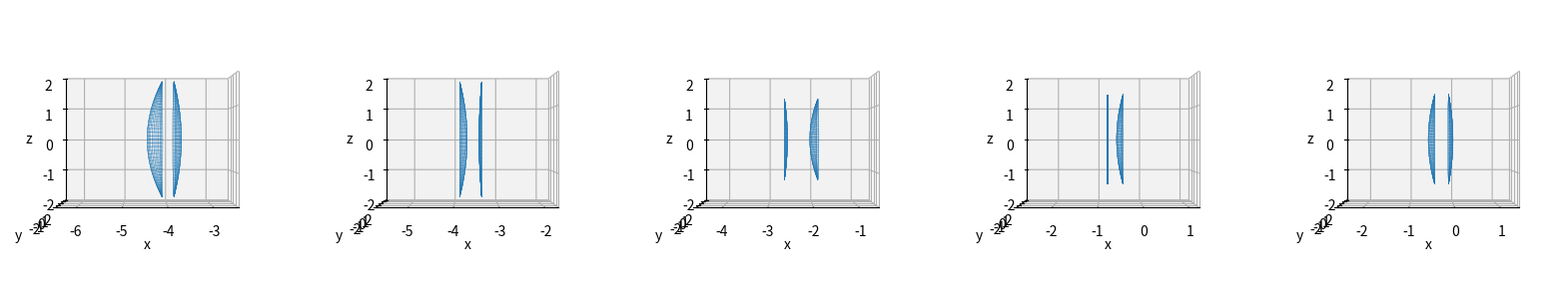

Here is the Python script that generated this plot:
# -*- coding: utf-8 -*-
import numpy as np
import matplotlib.pyplot as plt
from mpl_toolkits.mplot3d.axes3d import Axes3D
import time


LX = 5
LY = 5
LZ = 5
geneNum = 500
Nair = 1  # 空気の屈折率

rayStartV = np.array([0.8*100, 0*100, 0.0*100])
centerX = 0  # 入射光表示の中心座標
centerY = 0  # 入射光表示の中心座標
centerZ = 0  # 入射光表示の中心座標
rayDensity = 0.25  # 入射光の密度
focusX = -2  # 焦点付近の描画範囲を平行移動

screenV = np.array([16, 0, 0])  # スクリーンの位置ベクトル
UnitX = -0


lens1V = np.array([-4.456+UnitX, 0, 0])  # レンズ１の位置ベクトル
lens2V = np.array([-3.7+UnitX, 0, 0])  # レンズ２の位置ベクトル
lens3V = np.array([-2.57+UnitX, 0, 0])  # レンズ３の位置ベクトル
lens4V = np.array([-0.78+UnitX, 0, 0])  # レンズ４の位置ベクトル
lens5V = np.array([-0.58+UnitX, 0, 0])  # レンズ5の位置ベクトル

Lens1Param = [4.78, 37.2/4, 0.8, [1.791, 1.791], [-1, 1], lens1V]
Lens2Param = [37.2/4, 26.25, 0.27, [1.788, 1.788], [1, -1], lens2V]
Lens3Param = [11.27, 4.3, 0.514, [1.26, 1.26], [1, -1], lens3V]
Lens4Param = [1000000, 26.32/4, 0.2, [1.395, 1.395], [1, -1], lens4V]
Lens5Param = [26.32/4, 9.34, 0.58, [1.395, 1.395], [-1, 1], lens5V]

# レンズ曲率半径
Rx11 = Lens1Param[0]
Rx12 = Lens1Param[1]
Rx21 = Lens2Param[0]
Rx22 = Lens2Param[1]
Rx31 = Lens3Param[0]
Rx32 = Lens3Param[1]
Rx41 = Lens4Param[0]
Rx42 = Lens4Param[1]
Rx51 = Lens5Param[0]
Rx52 = Lens5Param[1]

# レンズ厚さ
Lensd1 = Lens1Param[2]
Lensd2 = Lens2Param[2]
Lensd3 = Lens3Param[2]
Lensd4 = Lens4Param[2]
Lensd5 = Lens5Param[2]

Params = [Lens1Param, Lens2Param, Lens3Param, Lens4Param, Lens5Param]


class VectorFunctions:
    # 受け取ったx,y,z座標から(x,y,z)の組を作る関数
    def makePoints(self, point0, point1, point2, shape0, shape1):
        result = [None]*(len(point0)+len(point1)+len(point2))
        result[::3] = point0
        result[1::3] = point1
        result[2::3] = point2
        result = np.array(result)
        result = result.reshape(shape0, shape1)
        return result


    # レイトレーシング、光線ベクトルとレンズ１の交点を持つときの係数Ｔを求める関数
    def rayTraceDecideT_Lens1L(self, startV, directionV):
        startV = startV - lens1V
        A = (directionV[0]**2/Rx11**2)+(
                directionV[1]**2/Rx11**2)+(
                directionV[2]**2/Rx11**2)
        #print(A)
        B = ((startV[0] - Rx11)*directionV[0]/Rx11**2)+(
                startV[1]*directionV[1]/Rx11**2)+(
                startV[2]*directionV[2]/Rx11**2)
        #print(B)
        C = -1+((startV[0] - Rx11)**2/Rx11**2)+(
                startV[1]**2/Rx11**2)+(
                startV[2]**2/Rx11**2)
        #print(C)
        T = (-B-np.sqrt(B**2-A*C))/A
        return T

    def rayTraceDecideT_Lens1R(self, startV, directionV):
        startV = startV - lens1V
        A = (directionV[0]**2/Rx12**2)+(
                directionV[1]**2/Rx12**2)+(
                directionV[2]**2/Rx12**2)
        #print(A)
        B = ((startV[0] + Rx12 - Lensd1)*directionV[0]/Rx12**2)+(
                startV[1]*directionV[1]/Rx12**2)+(
                startV[2]*directionV[2]/Rx12**2)
        #print(B)
        C = -1+((startV[0] + Rx12 - Lensd1)**2/Rx12**2)+(
                startV[1]**2/Rx12**2)+(
                startV[2]**2/Rx12**2)
        #print(C)
        T = (-B+np.sqrt(B**2-A*C))/A
        return T

    # レンズ１表面の法線を求める関数
    def decideNormalV_Lens1L(self, pointV):
        pointV = pointV - lens1V
        nornalVx = (2/Rx11**2)*(pointV[0] - Rx11)
        nornalVy = (2/Rx11**2)*pointV[1]
        nornalVz = (2/Rx11**2)*pointV[2]
        normalV = np.array([nornalVx, nornalVy, nornalVz])
        return normalV

    def decideNormalV_Lens1R(self, pointV):
        pointV = pointV - lens1V
        nornalVx = (2/Rx12**2)*(pointV[0] + Rx12 - Lensd1)
        nornalVy = (2/Rx12**2)*pointV[1]
        nornalVz = (2/Rx12**2)*pointV[2]
        normalV = np.array([nornalVx, nornalVy, nornalVz])
        return normalV


    # レイトレーシング、光線ベクトルとレンズ２の交点を持つときの係数Ｔを求める関数
    def rayTraceDecideT_Lens2L(self, startV, directionV):
        startV = startV - lens2V
        A = (directionV[0]**2/Rx21**2)+(
                directionV[1]**2/Rx21**2)+(
                directionV[2]**2/Rx21**2)
        #print(A)
        B = ((startV[0] + Rx21)*directionV[0]/Rx21**2)+(
                startV[1]*directionV[1]/Rx21**2)+(
                startV[2]*directionV[2]/Rx21**2)
        #print(B)
        C = -1+((startV[0] + Rx21)**2/Rx21**2)+(
                startV[1]**2/Rx21**2)+(
                startV[2]**2/Rx21**2)
        #print(C)
        T = (-B+np.sqrt(B**2-A*C))/A
        return T

    def rayTraceDecideT_Lens2R(self, startV, directionV):
        startV = startV - lens2V
        A = (directionV[0]**2/Rx22**2)+(
                directionV[1]**2/Rx22**2)+(
                directionV[2]**2/Rx22**2)
        #print(A)
        B = ((startV[0] - Rx22 - Lensd2)*directionV[0]/Rx22**2)+(
                startV[1]*directionV[1]/Rx22**2)+(
                startV[2]*directionV[2]/Rx22**2)
        #print(B)
        C = -1+((startV[0] - Rx22 - Lensd2)**2/Rx22**2)+(
                startV[1]**2/Rx22**2)+(
                startV[2]**2/Rx22**2)
        #print(C)
        T = (-B-np.sqrt(B**2-A*C))/A
        return T

    # レンズ２表面の法線を求める関数
    def decideNormalV_Lens2L(self, pointV):
        pointV = pointV - lens2V
        nornalVx = -(2/Rx21**2)*(pointV[0] + Rx21)
        nornalVy = -(2/Rx21**2)*pointV[1]
        nornalVz = -(2/Rx21**2)*pointV[2]
        normalV = np.array([nornalVx, nornalVy, nornalVz])
        return normalV

    def decideNormalV_Lens2R(self, pointV):
        pointV = pointV - lens2V
        nornalVx = -(2/Rx22**2)*(pointV[0] - Rx22 - Lensd2)
        nornalVy = -(2/Rx22**2)*pointV[1]
        nornalVz = -(2/Rx22**2)*pointV[2]
        normalV = np.array([nornalVx, nornalVy, nornalVz])
        return normalV


    # レイトレーシング、光線ベクトルとレンズ３の交点を持つときの係数Ｔを求める関数
    def rayTraceDecideT_Lens3L(self, startV, directionV):
        startV = startV - lens3V
        A = (directionV[0]**2/Rx31**2)+(
                directionV[1]**2/Rx31**2)+(
                directionV[2]**2/Rx31**2)
        #print(A)
        B = ((startV[0] + Rx31)*directionV[0]/Rx31**2)+(
                startV[1]*directionV[1]/Rx31**2)+(
                startV[2]*directionV[2]/Rx31**2)
        #print(B)
        C = -1+((startV[0] + Rx31)**2/Rx31**2)+(
                startV[1]**2/Rx31**2)+(
                startV[2]**2/Rx31**2)
        #print(C)
        T = (-B+np.sqrt(B**2-A*C))/A
        return T

    def rayTraceDecideT_Lens3R(self, startV, directionV):
        startV = startV - lens3V
        A = (directionV[0]**2/Rx32**2)+(
                directionV[1]**2/Rx32**2)+(
                directionV[2]**2/Rx32**2)
        #print(A)
        B = ((startV[0] - Rx32 - Lensd3)*directionV[0]/Rx32**2)+(
                startV[1]*directionV[1]/Rx32**2)+(
                startV[2]*directionV[2]/Rx32**2)
        #print(B)
        C = -1+((startV[0] - Rx32 - Lensd3)**2/Rx32**2)+(
                startV[1]**2/Rx32**2)+(
                startV[2]**2/Rx32**2)
        #print(C)
        T = (-B-np.sqrt(B**2-A*C))/A
        return T

    # レンズ３表面の法線を求める関数
    def decideNormalV_Lens3L(self, pointV):
        pointV = pointV - lens3V
        nornalVx = -(2/Rx31**2)*(pointV[0] + Rx31)
        nornalVy = -(2/Rx31**2)*pointV[1]
        nornalVz = -(2/Rx31**2)*pointV[2]
        normalV = np.array([nornalVx, nornalVy, nornalVz])
        return normalV

    def decideNormalV_Lens3R(self, pointV):
        pointV = pointV - lens3V
        nornalVx = -(2/Rx32**2)*(pointV[0] - Rx32 - Lensd3)
        nornalVy = -(2/Rx32**2)*pointV[1]
        nornalVz = -(2/Rx32**2)*pointV[2]
        normalV = np.array([nornalVx, nornalVy, nornalVz])
        return normalV


    # レイトレーシング、光線ベクトルとレンズ４の交点を持つときの係数Ｔを求める関数
    def rayTraceDecideT_Lens4L(self, startV, directionV):
        startV = startV - lens4V
        A = (directionV[0]**2/Rx41**2)+(
                directionV[1]**2/Rx41**2)+(
                directionV[2]**2/Rx41**2)
        #print(A)
        B = ((startV[0] + Rx41)*directionV[0]/Rx41**2)+(
                startV[1]*directionV[1]/Rx41**2)+(
                startV[2]*directionV[2]/Rx41**2)
        #print(B)
        C = -1+((startV[0] + Rx41)**2/Rx41**2)+(
                startV[1]**2/Rx41**2)+(
                startV[2]**2/Rx41**2)
        #print(C)
        T = (-B+np.sqrt(B**2-A*C))/A
        return T

    def rayTraceDecideT_Lens4R(self, startV, directionV):
        startV = startV - lens4V
        A = (directionV[0]**2/Rx42**2)+(
                directionV[1]**2/Rx42**2)+(
                directionV[2]**2/Rx42**2)
        #print(A)
        B = ((startV[0] - Rx42 - Lensd4)*directionV[0]/Rx42**2)+(
                startV[1]*directionV[1]/Rx42**2)+(
                startV[2]*directionV[2]/Rx42**2)
        #print(B)
        C = -1+((startV[0] - Rx42 - Lensd4)**2/Rx42**2)+(
                startV[1]**2/Rx42**2)+(
                startV[2]**2/Rx42**2)
        #print(C)
        T = (-B-np.sqrt(B**2-A*C))/A
        return T

    # レンズ４表面の法線を求める関数
    def decideNormalV_Lens4L(self, pointV):
        pointV = pointV - lens4V
        nornalVx = -(2/Rx41**2)*(pointV[0] + Rx41)
        nornalVy = -(2/Rx41**2)*pointV[1]
        nornalVz = -(2/Rx41**2)*pointV[2]
        normalV = np.array([nornalVx, nornalVy, nornalVz])
        return normalV

    def decideNormalV_Lens4R(self, pointV):
        pointV = pointV - lens4V
        nornalVx = -(2/Rx42**2)*(pointV[0] - Rx42 - Lensd4)
        nornalVy = -(2/Rx42**2)*pointV[1]
        nornalVz = -(2/Rx42**2)*pointV[2]
        normalV = np.array([nornalVx, nornalVy, nornalVz])
        return normalV


    # レイトレーシング、光線ベクトルとレンズ5の交点を持つときの係数Ｔを求める関数
    def rayTraceDecideT_Lens5L(self, startV, directionV):
        startV = startV - lens5V
        A = (directionV[0]**2/Rx51**2)+(
                directionV[1]**2/Rx51**2)+(
                directionV[2]**2/Rx51**2)
        #print(A)
        B = ((startV[0] - Rx51)*directionV[0]/Rx51**2)+(
                startV[1]*directionV[1]/Rx51**2)+(
                startV[2]*directionV[2]/Rx51**2)
        #print(B)
        C = -1+((startV[0] - Rx51)**2/Rx51**2)+(
                startV[1]**2/Rx51**2)+(
                startV[2]**2/Rx51**2)
        #print(C)
        T = (-B-np.sqrt(B**2-A*C))/A
        return T

    def rayTraceDecideT_Lens5R(self, startV, directionV):
        startV = startV - lens5V
        A = (directionV[0]**2/Rx52**2)+(
                directionV[1]**2/Rx52**2)+(
                directionV[2]**2/Rx52**2)
        #print(A)
        B = ((startV[0] + Rx52 - Lensd5)*directionV[0]/Rx52**2)+(
                startV[1]*directionV[1]/Rx52**2)+(
                startV[2]*directionV[2]/Rx52**2)
        #print(B)
        C = -1+((startV[0] + Rx52 - Lensd5)**2/Rx52**2)+(
                startV[1]**2/Rx52**2)+(
                startV[2]**2/Rx52**2)
        #print(C)
        T = (-B+np.sqrt(B**2-A*C))/A
        return T

    # レンズ5表面の法線を求める関数
    def decideNormalV_Lens5L(self, pointV):
        pointV = pointV - lens5V
        nornalVx = (2/Rx51**2)*(pointV[0] - Rx51)
        nornalVy = (2/Rx51**2)*pointV[1]
        nornalVz = (2/Rx51**2)*pointV[2]
        normalV = np.array([nornalVx, nornalVy, nornalVz])
        return normalV

    def decideNormalV_Lens5R(self, pointV):
        pointV = pointV - lens5V
        nornalVx = (2/Rx52**2)*(pointV[0] + Rx52 - Lensd5)
        nornalVy = (2/Rx52**2)*pointV[1]
        nornalVz = (2/Rx52**2)*pointV[2]
        normalV = np.array([nornalVx, nornalVy, nornalVz])
        return normalV


    # スクリーンとの交点を持つときの係数Ｔを求める関数
    def rayTraceDecideT_Screen(self, startV, directionV):
        T = (screenV[0]-startV[0])/directionV[0]
        return T


    # スネルの公式から屈折光の方向ベクトルを求める関数
    def decideRefractionVL(self, rayV, normalV, Nair, Nn):
        # 正規化
        rayV = rayV/np.linalg.norm(rayV)
        normalV = normalV/np.linalg.norm(normalV)
        # 係数A
        A = Nair/Nn
        # 入射角
        cos_t_in = -np.dot(rayV,normalV)
        #量子化誤差対策
        if cos_t_in<-1.:
            cos_t_in = -1.
        elif cos_t_in>1.:
            cos_t_in = 1.
        # スネルの法則
        sin_t_in = np.sqrt(1.0 - cos_t_in**2)
        sin_t_out = sin_t_in*A
        if sin_t_out>1.0:
            #全反射する場合
            return np.zeros(3)
        cos_t_out = np.sqrt(1 - sin_t_out**2)
        # 係数B
        B = -cos_t_out + A*cos_t_in
        # 出射光線の方向ベクトル
        outRayV = A*rayV + B*normalV
        # 正規化
        outRayV = outRayV/np.linalg.norm(outRayV)
        return outRayV

    def decideRefractionVR(self, rayV, normalV, Nair, Nn):
        # 正規化
        rayV = rayV/np.linalg.norm(rayV)
        normalV = normalV/np.linalg.norm(normalV)
        # 係数A
        A = Nair/Nn
        # 入射角
        cos_t_in = np.dot(rayV,normalV)
        #量子化誤差対策
        if cos_t_in<-1.:
            cos_t_in = -1.
        elif cos_t_in>1.:
            cos_t_in = 1.
        # スネルの法則
        sin_t_in = np.sqrt(1.0 - cos_t_in**2)
        sin_t_out = sin_t_in*A
        if sin_t_out>1.0:
            #全反射する場合
            return np.zeros(3)
        cos_t_out = np.sqrt(1 - sin_t_out**2)
        # 係数B
        B = -cos_t_out + A*cos_t_in
        # 出射光線の方向ベクトル
        outRayV = A*rayV + B*normalV
        # 正規化
        outRayV = outRayV/np.linalg.norm(outRayV)
        return outRayV

    # ２点の位置ベクトルから直線を引く関数
    def plotLineRed(self, startPointV, endPointV):
        startX = startPointV[0]
        startY = startPointV[1]
        startZ = startPointV[2]
        endX = endPointV[0]
        endY = endPointV[1]
        endZ = endPointV[2]
        ax.plot([startX,endX],[startY,endY],[startZ,endZ],
            'o-',ms='2',linewidth=0.5,color='r')

    def plotLinePurple(self, startPointV, endPointV):
        startX = startPointV[0]
        startY = startPointV[1]
        startZ = startPointV[2]
        endX = endPointV[0]
        endY = endPointV[1]
        endZ = endPointV[2]
        ax.plot([startX,endX],[startY,endY],[startZ,endZ],
            'o-',ms='2',linewidth=0.5,color='purple')

    def plotLineBlue(self, startPointV, endPointV):
        startX = startPointV[0]
        startY = startPointV[1]
        startZ = startPointV[2]
        endX = endPointV[0]
        endY = endPointV[1]
        endZ = endPointV[2]
        ax.plot([startX,endX],[startY,endY],[startZ,endZ],
            'o-',ms='2',linewidth=0.5,color='blue')

# マクロレンズのスクリーン上に映った点を返す関数
def MacroLens(Nlens1=1.72, Nlens2=1.62, Nlens3=1.62, Nlens4=1.62, Nlens5=1.72,
            NBlueRay1=1.0, NBlueRay2=1.0, NBlueRay3=1.0, NBlueRay4=1.0, NBlueRay5=1.0):

    # スクリーン描画
    Ys, Zs = np.meshgrid(
            np.arange(-3, 3.5, 0.5),
            np.arange(-3, 3.5, 0.5))
    Xs = 0*Ys + 0*Zs + screenV[0]
    ax.plot_wireframe(Xs, Ys, Zs, linewidth=0.2, color='k')

    Xs = 0*Ys + 0*Zs + 10.695
    ax.plot_wireframe(Xs, Ys, Zs, linewidth=0.2, color='k')

    Xs = 0*Ys + 0*Zs + 14.895
    ax.plot_wireframe(Xs, Ys, Zs, linewidth=0.2, color='k')

    limitTheta = 2*np.pi  # theta生成数
    limitPhi = np.pi  # phi生成数
    theta = np.linspace(0, limitTheta, geneNum)
    phi = np.linspace(0, limitPhi, geneNum)

    # レンズ描画
    def plotLens(Rxi1, Rxi2, LensD, RLimit, LensType, lensiV):
        Ys = np.outer(np.sin(theta), np.sin(phi))
        Zs = np.outer(np.ones(np.size(theta)), np.cos(phi))

        Ysi1 = RLimit[0] * Ys
        Zsi1 = RLimit[0] * Zs
        Xsi1 = LensType[0] * (
                Rxi1**2-Ysi1**2-Zsi1**2)**(1/2) - LensType[0]*Rxi1 + lensiV[0]
        ax.plot_wireframe(Xsi1, Ysi1, Zsi1, linewidth=0.1)

        Ysi2 = RLimit[1] * Ys
        Zsi2 = RLimit[1] * Zs
        Xsi2 = LensType[1] * (
                Rxi2**2-Ysi2**2-Zsi2**2)**(1/2) + LensType[1]*(
                -Rxi2 + LensType[1]*LensD) + lensiV[0]
        ax.plot_wireframe(Xsi2, Ysi2, Zsi2, linewidth=0.1)

    for i in Params:
        plotLens(*i)

    VF = VectorFunctions()  # インスタンス化

    #LastRedPoints = []
    #LastBluePoints = []

    # 始点を生成する
    width = 3
    space = 1
    size = len(np.arange(-width+centerY, 1+width+centerY, space))**2
    pointsY, pointsZ = np.meshgrid(
        np.arange(-width+centerY, 1+width+centerY, space),
        np.arange(-width+centerZ, 1+width+centerZ, space))
    pointsX = np.array([centerX]*size) + lens1V[0]
    pointsY = pointsY.reshape(size)*rayDensity + lens1V[1]
    pointsZ = pointsZ.reshape(size)*rayDensity + lens1V[2]
    raySPoint0 = VF.makePoints(pointsX, pointsY, pointsZ, size, 3)

    for i in raySPoint0:
        raySPoint0 = i
        #directionVector0 = np.array([1, 0, 0])  # 入射光の方向ベクトルを設定
        directionVector0 = rayStartV + raySPoint0
        T = VF.rayTraceDecideT_Lens1L(raySPoint0, directionVector0)  # 交点のための係数
        rayEPoint0 = raySPoint0 + T*directionVector0  # 入射光の終点
        VF.plotLinePurple(-rayStartV, rayEPoint0)  # 入射光描画
        #VF.plotLinePurple(raySPoint0, rayEPoint0)  # 入射光描画

        # 赤色光
        refractSPoint0 = rayEPoint0  # 入射光の終点を引き継ぐ。以下レンズ１についての計算
        normalV_Lens1L = VF.decideNormalV_Lens1L(refractSPoint0)  # レンズの法線を求める
        # 屈折光の方向ベクトルを求める
        refractionV_Lens1L = VF.decideRefractionVL(directionVector0, normalV_Lens1L, Nair, Nlens1)
        # 係数Tを求めて、屈折光の終点も求める
        T = VF.rayTraceDecideT_Lens1R(refractSPoint0, refractionV_Lens1L)
        refractEPoint0 = refractSPoint0 + T*refractionV_Lens1L
        VF.plotLineRed(refractSPoint0,refractEPoint0)  # 屈折光の描画
        raySPoint1 = refractEPoint0  # 屈折光の終点を引き継ぐ
        normalV1 = VF.decideNormalV_Lens1R(raySPoint1)  # レンズの法線を求める
        # 屈折光の方向ベクトルを求める
        refractionV_Lens1R = VF.decideRefractionVR(refractionV_Lens1L, normalV1, Nlens2, Nlens1)
        T = 0  # レンズの接着を考えた
        rayEPoint1 = raySPoint1 + T*refractionV_Lens1R  # 空気中の屈折光の終点
        VF.plotLineRed(raySPoint1,rayEPoint1)  # 空気中の屈折光の描画

        refractSPoint_Lens2L = rayEPoint1  # 以下、レンズ２についての計算
        normalV_Lens2L = VF.decideNormalV_Lens2L(refractSPoint_Lens2L)  # レンズの法線を求める
        # 屈折光の方向ベクトルを求める
        refractionV_Lens2L = VF.decideRefractionVL(refractionV_Lens1R, normalV_Lens2L, Nlens1, Nlens2)
        # 係数Tを求めて、屈折光の終点も求める
        T = VF.rayTraceDecideT_Lens2R(refractSPoint_Lens2L, refractionV_Lens2L)
        refractEPoint_Lens2L = refractSPoint_Lens2L + T*refractionV_Lens2L
        VF.plotLineRed(refractSPoint_Lens2L,refractEPoint_Lens2L)  # 屈折光の描画
        raySPoint_Lens2R = refractEPoint_Lens2L
        normalV_Lens2R = VF.decideNormalV_Lens2R(raySPoint_Lens2R)
        refractionV_Lens2R = VF.decideRefractionVR(refractionV_Lens2L, normalV_Lens2R, Nair, Nlens2)
        T = VF.rayTraceDecideT_Lens3L(raySPoint_Lens2R, refractionV_Lens2R)
        rayEPoint_Lens3L = raySPoint_Lens2R + T*refractionV_Lens2R
        VF.plotLineRed(raySPoint_Lens2R, rayEPoint_Lens3L)

        refractSPoint_Lens3L = rayEPoint_Lens3L  # 以下、レンズ３についての計算
        normalV_Lens3L = VF.decideNormalV_Lens3L(refractSPoint_Lens3L)  # レンズの法線を求める
        # 屈折光の方向ベクトルを求める
        refractionV_Lens3L = VF.decideRefractionVL(refractionV_Lens2R, normalV_Lens3L, Nair, Nlens3)
        # 係数Tを求めて、屈折光の終点も求める
        T = VF.rayTraceDecideT_Lens3R(refractSPoint_Lens3L, refractionV_Lens3L)
        refractEPoint_Lens3L = refractSPoint_Lens3L + T*refractionV_Lens3L
        VF.plotLineRed(refractSPoint_Lens3L,refractEPoint_Lens3L)  # 屈折光の描画
        raySPoint_Lens3R = refractEPoint_Lens3L
        normalV_Lens3R = VF.decideNormalV_Lens3R(raySPoint_Lens3R)
        refractionV_Lens3R = VF.decideRefractionVR(refractionV_Lens3L, normalV_Lens3R, Nair, Nlens3)
        T = VF.rayTraceDecideT_Lens4L(raySPoint_Lens3R, refractionV_Lens3R)
        rayEPoint_Lens4L = raySPoint_Lens3R + T*refractionV_Lens3R
        VF.plotLineRed(raySPoint_Lens3R, rayEPoint_Lens4L)
        #ax.quiver(raySPoint_Lens3R[0], raySPoint_Lens3R[1], raySPoint_Lens3R[2],
        #    refractionV_Lens3R[0], refractionV_Lens3R[1], refractionV_Lens3R[2])

        # 絞り
        rayEPoint_Lens4L_TEST = raySPoint_Lens3R + 0.85*refractionV_Lens3R
        TestR = rayEPoint_Lens4L_TEST[1]**2 + rayEPoint_Lens4L_TEST[2]**2
        if TestR >= 1.2:
            refractionV_Lens3R = [0,0,0]

        refractSPoint_Lens4L = rayEPoint_Lens4L  # 以下、レンズ４についての計算
        normalV_Lens4L = VF.decideNormalV_Lens4L(refractSPoint_Lens4L)
        refractionV_Lens4L = VF.decideRefractionVL(refractionV_Lens3R, normalV_Lens4L, Nair, Nlens4)
        T = VF.rayTraceDecideT_Lens4R(refractSPoint_Lens4L, refractionV_Lens4L)
        refractEPoint_Lens4L = refractSPoint_Lens4L + T*refractionV_Lens4L
        VF.plotLineRed(refractSPoint_Lens4L,refractEPoint_Lens4L)  # 屈折光の描画
        raySPoint_Lens4R = refractEPoint_Lens4L
        normalV_Lens4R = VF.decideNormalV_Lens4R(raySPoint_Lens4R)
        refractionV_Lens4R = VF.decideRefractionVR(refractionV_Lens4L, normalV_Lens4R, Nlens5, Nlens4)
        T = 0  # レンズの接着を考えた
        rayEPoint_Lens5L = raySPoint_Lens4R + T*refractionV_Lens4R
        VF.plotLineRed(raySPoint_Lens4R, rayEPoint_Lens5L)

        refractSPoint_Lens5L = rayEPoint_Lens5L  # 以下、レンズ5についての計算
        normalV_Lens5L = VF.decideNormalV_Lens5L(refractSPoint_Lens5L)
        refractionV_Lens5L = VF.decideRefractionVL(refractionV_Lens4R, normalV_Lens5L, Nlens4, Nlens5)
        T = VF.rayTraceDecideT_Lens5R(refractSPoint_Lens5L, refractionV_Lens5L)
        refractEPoint_Lens5L = refractSPoint_Lens5L + T*refractionV_Lens5L
        VF.plotLineRed(refractSPoint_Lens5L,refractEPoint_Lens5L)  # 屈折光の描画
        raySPoint_Lens5R = refractEPoint_Lens5L
        normalV_Lens5R = VF.decideNormalV_Lens5R(raySPoint_Lens5R)
        refractionV_Lens5R = VF.decideRefractionVR(refractionV_Lens5L, normalV_Lens5R, Nair, Nlens5)

        T = VF.rayTraceDecideT_Screen(raySPoint_Lens5R, refractionV_Lens5R)
        rayEPoint_Last = raySPoint_Lens5R + T*refractionV_Lens5R
        VF.plotLineRed(raySPoint_Lens5R, rayEPoint_Last)

        #LastRedPoints.append(rayEPoint_Last)


        # 青色光
        refractSPoint0 = rayEPoint0  # 入射光の終点を引き継ぐ。以下レンズ１についての計算
        normalV_Lens1L = VF.decideNormalV_Lens1L(refractSPoint0)  # レンズの法線を求める
        # 屈折光の方向ベクトルを求める
        refractionV_Lens1L = VF.decideRefractionVL(directionVector0, normalV_Lens1L, Nair, Nlens1*NBlueRay1)
        # 係数Tを求めて、屈折光の終点も求める
        T = VF.rayTraceDecideT_Lens1R(refractSPoint0, refractionV_Lens1L)
        refractEPoint0 = refractSPoint0 + T*refractionV_Lens1L
        VF.plotLineBlue(refractSPoint0,refractEPoint0)  # 屈折光の描画
        raySPoint1 = refractEPoint0  # 屈折光の終点を引き継ぐ
        normalV1 = VF.decideNormalV_Lens1R(raySPoint1)  # レンズの法線を求める
        # 屈折光の方向ベクトルを求める
        refractionV_Lens1R = VF.decideRefractionVR(refractionV_Lens1L, normalV1, Nlens2*NBlueRay2, Nlens1*NBlueRay1)
        T = 0  # レンズの接着を考えた
        rayEPoint1 = raySPoint1 + T*refractionV_Lens1R  # 空気中の屈折光の終点
        VF.plotLineBlue(raySPoint1,rayEPoint1)  # 空気中の屈折光の描画

        refractSPoint_Lens2L = rayEPoint1  # 以下、レンズ２についての計算
        normalV_Lens2L = VF.decideNormalV_Lens2L(refractSPoint_Lens2L)  # レンズの法線を求める
        # 屈折光の方向ベクトルを求める
        refractionV_Lens2L = VF.decideRefractionVL(refractionV_Lens1R, normalV_Lens2L, Nlens1*NBlueRay1, Nlens2*NBlueRay2)
        # 係数Tを求めて、屈折光の終点も求める
        T = VF.rayTraceDecideT_Lens2R(refractSPoint_Lens2L, refractionV_Lens2L)
        refractEPoint_Lens2L = refractSPoint_Lens2L + T*refractionV_Lens2L
        VF.plotLineBlue(refractSPoint_Lens2L,refractEPoint_Lens2L)  # 屈折光の描画
        raySPoint_Lens2R = refractEPoint_Lens2L
        normalV_Lens2R = VF.decideNormalV_Lens2R(raySPoint_Lens2R)
        refractionV_Lens2R = VF.decideRefractionVR(refractionV_Lens2L, normalV_Lens2R, Nair, Nlens2*NBlueRay2)
        T = VF.rayTraceDecideT_Lens3L(raySPoint_Lens2R, refractionV_Lens2R)
        rayEPoint_Lens3L = raySPoint_Lens2R + T*refractionV_Lens2R
        VF.plotLineBlue(raySPoint_Lens2R, rayEPoint_Lens3L)

        refractSPoint_Lens3L = rayEPoint_Lens3L  # 以下、レンズ３についての計算
        normalV_Lens3L = VF.decideNormalV_Lens3L(refractSPoint_Lens3L)  # レンズの法線を求める
        # 屈折光の方向ベクトルを求める
        refractionV_Lens3L = VF.decideRefractionVL(refractionV_Lens2R, normalV_Lens3L, Nair, Nlens3*NBlueRay3)
        # 係数Tを求めて、屈折光の終点も求める
        T = VF.rayTraceDecideT_Lens3R(refractSPoint_Lens3L, refractionV_Lens3L)
        refractEPoint_Lens3L = refractSPoint_Lens3L + T*refractionV_Lens3L
        VF.plotLineBlue(refractSPoint_Lens3L,refractEPoint_Lens3L)  # 屈折光の描画
        raySPoint_Lens3R = refractEPoint_Lens3L
        normalV_Lens3R = VF.decideNormalV_Lens3R(raySPoint_Lens3R)
        refractionV_Lens3R = VF.decideRefractionVR(refractionV_Lens3L, normalV_Lens3R, Nair, Nlens3*NBlueRay3)
        T = VF.rayTraceDecideT_Lens4L(raySPoint_Lens3R, refractionV_Lens3R)
        rayEPoint_Lens4L = raySPoint_Lens3R + T*refractionV_Lens3R
        VF.plotLineBlue(raySPoint_Lens3R, rayEPoint_Lens4L)

        # 絞り
        rayEPoint_Lens4L_TEST = raySPoint_Lens3R + 0.85*refractionV_Lens3R
        TestR = rayEPoint_Lens4L_TEST[1]**2 + rayEPoint_Lens4L_TEST[2]**2
        if TestR >= 1.2:
            refractionV_Lens3R = [0,0,0]

        refractSPoint_Lens4L = rayEPoint_Lens4L  # 以下、レンズ４についての計算
        normalV_Lens4L = VF.decideNormalV_Lens4L(refractSPoint_Lens4L)
        refractionV_Lens4L = VF.decideRefractionVL(refractionV_Lens3R, normalV_Lens4L, Nair, Nlens4*NBlueRay4)
        T = VF.rayTraceDecideT_Lens4R(refractSPoint_Lens4L, refractionV_Lens4L)
        refractEPoint_Lens4L = refractSPoint_Lens4L + T*refractionV_Lens4L
        VF.plotLineBlue(refractSPoint_Lens4L,refractEPoint_Lens4L)  # 屈折光の描画
        raySPoint_Lens4R = refractEPoint_Lens4L
        normalV_Lens4R = VF.decideNormalV_Lens4R(raySPoint_Lens4R)
        refractionV_Lens4R = VF.decideRefractionVR(refractionV_Lens4L, normalV_Lens4R, Nlens5*NBlueRay5, Nlens4*NBlueRay4)
        T = 0  # レンズの接着を考えた
        rayEPoint_Lens5L = raySPoint_Lens4R + T*refractionV_Lens4R
        VF.plotLineBlue(raySPoint_Lens4R, rayEPoint_Lens5L)

        refractSPoint_Lens5L = rayEPoint_Lens5L  # 以下、レンズ5についての計算
        normalV_Lens5L = VF.decideNormalV_Lens5L(refractSPoint_Lens5L)
        refractionV_Lens5L = VF.decideRefractionVL(refractionV_Lens4R, normalV_Lens5L, Nlens4*NBlueRay4, Nlens5*NBlueRay5)
        T = VF.rayTraceDecideT_Lens5R(refractSPoint_Lens5L, refractionV_Lens5L)
        refractEPoint_Lens5L = refractSPoint_Lens5L + T*refractionV_Lens5L
        VF.plotLineBlue(refractSPoint_Lens5L,refractEPoint_Lens5L)  # 屈折光の描画
        raySPoint_Lens5R = refractEPoint_Lens5L
        normalV_Lens5R = VF.decideNormalV_Lens5R(raySPoint_Lens5R)
        refractionV_Lens5R = VF.decideRefractionVR(refractionV_Lens5L, normalV_Lens5R, Nair, Nlens5*NBlueRay5)

        T = VF.rayTraceDecideT_Screen(raySPoint_Lens5R, refractionV_Lens5R)
        rayEPoint_Last = raySPoint_Lens5R + T*refractionV_Lens5R
        VF.plotLineBlue(raySPoint_Lens5R, rayEPoint_Last)

        #LastBluePoints.append(rayEPoint_Last)

    ax.set_xlim(-LX+focusX, LX+focusX)
    ax.set_ylim(-LY, LY)
    ax.set_zlim(-LZ, LZ)
    ax.set_xlabel('x')
    ax.set_ylabel('y')
    ax.set_zlabel('z')
    ax.view_init(elev=45, azim=-90)



# 逆伝播用、係数 Tを求める過程で符号逆転
class VectorFunctions_reverse:
    # 受け取ったx,y,z座標から(x,y,z)の組を作る関数
    def makePoints(self, point0, point1, point2, shape0, shape1):
        result = [None]*(len(point0)+len(point1)+len(point2))
        result[::3] = point0
        result[1::3] = point1
        result[2::3] = point2
        result = np.array(result)
        result = result.reshape(shape0, shape1)
        return result


    # レイトレーシング、光線ベクトルとレンズ１の交点を持つときの係数Ｔを求める関数
    def rayTraceDecideT_Lens1L(self, startV, directionV):
        startV = startV - lens1V
        A = (directionV[0]**2/Rx11**2)+(
                directionV[1]**2/Rx11**2)+(
                directionV[2]**2/Rx11**2)
        #print(A)
        B = ((startV[0] - Rx11)*directionV[0]/Rx11**2)+(
                startV[1]*directionV[1]/Rx11**2)+(
                startV[2]*directionV[2]/Rx11**2)
        #print(B)
        C = -1+((startV[0] - Rx11)**2/Rx11**2)+(
                startV[1]**2/Rx11**2)+(
                startV[2]**2/Rx11**2)
        #print(C)
        T = (-B+np.sqrt(B**2-A*C))/A
        return T

    def rayTraceDecideT_Lens1R(self, startV, directionV):
        startV = startV - lens1V
        A = (directionV[0]**2/Rx12**2)+(
                directionV[1]**2/Rx12**2)+(
                directionV[2]**2/Rx12**2)
        #print(A)
        B = ((startV[0] + Rx12 - Lensd1)*directionV[0]/Rx12**2)+(
                startV[1]*directionV[1]/Rx12**2)+(
                startV[2]*directionV[2]/Rx12**2)
        #print(B)
        C = -1+((startV[0] + Rx12 - Lensd1)**2/Rx12**2)+(
                startV[1]**2/Rx12**2)+(
                startV[2]**2/Rx12**2)
        #print(C)
        T = (-B-np.sqrt(B**2-A*C))/A
        return T

    # レンズ１表面の法線を求める関数
    def decideNormalV_Lens1L(self, pointV):
        pointV = pointV - lens1V
        nornalVx = (2/Rx11**2)*(pointV[0] - Rx11)
        nornalVy = (2/Rx11**2)*pointV[1]
        nornalVz = (2/Rx11**2)*pointV[2]
        normalV = np.array([nornalVx, nornalVy, nornalVz])
        return normalV

    def decideNormalV_Lens1R(self, pointV):
        pointV = pointV - lens1V
        nornalVx = (2/Rx12**2)*(pointV[0] + Rx12 - Lensd1)
        nornalVy = (2/Rx12**2)*pointV[1]
        nornalVz = (2/Rx12**2)*pointV[2]
        normalV = np.array([nornalVx, nornalVy, nornalVz])
        return normalV


    # レイトレーシング、光線ベクトルとレンズ２の交点を持つときの係数Ｔを求める関数
    def rayTraceDecideT_Lens2L(self, startV, directionV):
        startV = startV - lens2V
        A = (directionV[0]**2/Rx21**2)+(
                directionV[1]**2/Rx21**2)+(
                directionV[2]**2/Rx21**2)
        #print(A)
        B = ((startV[0] + Rx21)*directionV[0]/Rx21**2)+(
                startV[1]*directionV[1]/Rx21**2)+(
                startV[2]*directionV[2]/Rx21**2)
        #print(B)
        C = -1+((startV[0] + Rx21)**2/Rx21**2)+(
                startV[1]**2/Rx21**2)+(
                startV[2]**2/Rx21**2)
        #print(C)
        T = (-B-np.sqrt(B**2-A*C))/A
        return T

    def rayTraceDecideT_Lens2R(self, startV, directionV):
        startV = startV - lens2V
        A = (directionV[0]**2/Rx22**2)+(
                directionV[1]**2/Rx22**2)+(
                directionV[2]**2/Rx22**2)
        #print(A)
        B = ((startV[0] - Rx22 - Lensd2)*directionV[0]/Rx22**2)+(
                startV[1]*directionV[1]/Rx22**2)+(
                startV[2]*directionV[2]/Rx22**2)
        #print(B)
        C = -1+((startV[0] - Rx22 - Lensd2)**2/Rx22**2)+(
                startV[1]**2/Rx22**2)+(
                startV[2]**2/Rx22**2)
        #print(C)
        T = (-B+np.sqrt(B**2-A*C))/A
        return T

    # レンズ２表面の法線を求める関数
    def decideNormalV_Lens2L(self, pointV):
        pointV = pointV - lens2V
        nornalVx = -(2/Rx21**2)*(pointV[0] + Rx21)
        nornalVy = -(2/Rx21**2)*pointV[1]
        nornalVz = -(2/Rx21**2)*pointV[2]
        normalV = np.array([nornalVx, nornalVy, nornalVz])
        return normalV

    def decideNormalV_Lens2R(self, pointV):
        pointV = pointV - lens2V
        nornalVx = -(2/Rx22**2)*(pointV[0] - Rx22 - Lensd2)
        nornalVy = -(2/Rx22**2)*pointV[1]
        nornalVz = -(2/Rx22**2)*pointV[2]
        normalV = np.array([nornalVx, nornalVy, nornalVz])
        return normalV


    # レイトレーシング、光線ベクトルとレンズ３の交点を持つときの係数Ｔを求める関数
    def rayTraceDecideT_Lens3L(self, startV, directionV):
        startV = startV - lens3V
        A = (directionV[0]**2/Rx31**2)+(
                directionV[1]**2/Rx31**2)+(
                directionV[2]**2/Rx31**2)
        #print(A)
        B = ((startV[0] + Rx31)*directionV[0]/Rx31**2)+(
                startV[1]*directionV[1]/Rx31**2)+(
                startV[2]*directionV[2]/Rx31**2)
        #print(B)
        C = -1+((startV[0] + Rx31)**2/Rx31**2)+(
                startV[1]**2/Rx31**2)+(
                startV[2]**2/Rx31**2)
        #print(C)
        T = (-B-np.sqrt(B**2-A*C))/A
        return T

    def rayTraceDecideT_Lens3R(self, startV, directionV):
        startV = startV - lens3V
        A = (directionV[0]**2/Rx32**2)+(
                directionV[1]**2/Rx32**2)+(
                directionV[2]**2/Rx32**2)
        #print(A)
        B = ((startV[0] - Rx32 - Lensd3)*directionV[0]/Rx32**2)+(
                startV[1]*directionV[1]/Rx32**2)+(
                startV[2]*directionV[2]/Rx32**2)
        #print(B)
        C = -1+((startV[0] - Rx32 - Lensd3)**2/Rx32**2)+(
                startV[1]**2/Rx32**2)+(
                startV[2]**2/Rx32**2)
        #print(C)
        T = (-B+np.sqrt(B**2-A*C))/A
        return T

    # レンズ３表面の法線を求める関数
    def decideNormalV_Lens3L(self, pointV):
        pointV = pointV - lens3V
        nornalVx = -(2/Rx31**2)*(pointV[0] + Rx31)
        nornalVy = -(2/Rx31**2)*pointV[1]
        nornalVz = -(2/Rx31**2)*pointV[2]
        normalV = np.array([nornalVx, nornalVy, nornalVz])
        return normalV

    def decideNormalV_Lens3R(self, pointV):
        pointV = pointV - lens3V
        nornalVx = -(2/Rx32**2)*(pointV[0] - Rx32 - Lensd3)
        nornalVy = -(2/Rx32**2)*pointV[1]
        nornalVz = -(2/Rx32**2)*pointV[2]
        normalV = np.array([nornalVx, nornalVy, nornalVz])
        return normalV


    # レイトレーシング、光線ベクトルとレンズ４の交点を持つときの係数Ｔを求める関数
    def rayTraceDecideT_Lens4L(self, startV, directionV):
        startV = startV - lens4V
        A = (directionV[0]**2/Rx41**2)+(
                directionV[1]**2/Rx41**2)+(
                directionV[2]**2/Rx41**2)
        #print(A)
        B = ((startV[0] + Rx41)*directionV[0]/Rx41**2)+(
                startV[1]*directionV[1]/Rx41**2)+(
                startV[2]*directionV[2]/Rx41**2)
        #print(B)
        C = -1+((startV[0] + Rx41)**2/Rx41**2)+(
                startV[1]**2/Rx41**2)+(
                startV[2]**2/Rx41**2)
        #print(C)
        T = (-B-np.sqrt(B**2-A*C))/A
        return T

    def rayTraceDecideT_Lens4R(self, startV, directionV):
        startV = startV - lens4V
        A = (directionV[0]**2/Rx42**2)+(
                directionV[1]**2/Rx42**2)+(
                directionV[2]**2/Rx42**2)
        #print(A)
        B = ((startV[0] - Rx42 - Lensd4)*directionV[0]/Rx42**2)+(
                startV[1]*directionV[1]/Rx42**2)+(
                startV[2]*directionV[2]/Rx42**2)
        #print(B)
        C = -1+((startV[0] - Rx42 - Lensd4)**2/Rx42**2)+(
                startV[1]**2/Rx42**2)+(
                startV[2]**2/Rx42**2)
        #print(C)
        T = (-B+np.sqrt(B**2-A*C))/A
        return T

    # レンズ４表面の法線を求める関数
    def decideNormalV_Lens4L(self, pointV):
        pointV = pointV - lens4V
        nornalVx = -(2/Rx41**2)*(pointV[0] + Rx41)
        nornalVy = -(2/Rx41**2)*pointV[1]
        nornalVz = -(2/Rx41**2)*pointV[2]
        normalV = np.array([nornalVx, nornalVy, nornalVz])
        return normalV

    def decideNormalV_Lens4R(self, pointV):
        pointV = pointV - lens4V
        nornalVx = -(2/Rx42**2)*(pointV[0] - Rx42 - Lensd4)
        nornalVy = -(2/Rx42**2)*pointV[1]
        nornalVz = -(2/Rx42**2)*pointV[2]
        normalV = np.array([nornalVx, nornalVy, nornalVz])
        return normalV


    # レイトレーシング、光線ベクトルとレンズ5の交点を持つときの係数Ｔを求める関数
    def rayTraceDecideT_Lens5L(self, startV, directionV):
        startV = startV - lens5V
        A = (directionV[0]**2/Rx51**2)+(
                directionV[1]**2/Rx51**2)+(
                directionV[2]**2/Rx51**2)
        #print(A)
        B = ((startV[0] - Rx51)*directionV[0]/Rx51**2)+(
                startV[1]*directionV[1]/Rx51**2)+(
                startV[2]*directionV[2]/Rx51**2)
        #print(B)
        C = -1+((startV[0] - Rx51)**2/Rx51**2)+(
                startV[1]**2/Rx51**2)+(
                startV[2]**2/Rx51**2)
        #print(C)
        T = (-B+np.sqrt(B**2-A*C))/A
        return T

    def rayTraceDecideT_Lens5R(self, startV, directionV):
        startV = startV - lens5V
        A = (directionV[0]**2/Rx52**2)+(
                directionV[1]**2/Rx52**2)+(
                directionV[2]**2/Rx52**2)
        #print(A)
        B = ((startV[0] + Rx52 - Lensd5)*directionV[0]/Rx52**2)+(
                startV[1]*directionV[1]/Rx52**2)+(
                startV[2]*directionV[2]/Rx52**2)
        #print(B)
        C = -1+((startV[0] + Rx52 - Lensd5)**2/Rx52**2)+(
                startV[1]**2/Rx52**2)+(
                startV[2]**2/Rx52**2)
        #print(C)
        T = (-B-np.sqrt(B**2-A*C))/A
        return T

    # レンズ5表面の法線を求める関数
    def decideNormalV_Lens5L(self, pointV):
        pointV = pointV - lens5V
        nornalVx = (2/Rx51**2)*(pointV[0] - Rx51)
        nornalVy = (2/Rx51**2)*pointV[1]
        nornalVz = (2/Rx51**2)*pointV[2]
        normalV = np.array([nornalVx, nornalVy, nornalVz])
        return normalV

    def decideNormalV_Lens5R(self, pointV):
        pointV = pointV - lens5V
        nornalVx = (2/Rx52**2)*(pointV[0] + Rx52 - Lensd5)
        nornalVy = (2/Rx52**2)*pointV[1]
        nornalVz = (2/Rx52**2)*pointV[2]
        normalV = np.array([nornalVx, nornalVy, nornalVz])
        return normalV


    # スクリーンとの交点を持つときの係数Ｔを求める関数
    def rayTraceDecideT_Screen(self, startV, directionV):
        T = (-10-startV[0])/directionV[0]
        return T


    # スネルの公式から屈折光の方向ベクトルを求める関数
    def decideRefractionVL(self, rayV, normalV, Nair, Nn):
        # 正規化
        rayV = rayV/np.linalg.norm(rayV)
        normalV = normalV/np.linalg.norm(normalV)
        # 係数A
        A = Nair/Nn
        # 入射角
        cos_t_in = -np.dot(rayV,normalV)
        #量子化誤差対策
        if cos_t_in<-1.:
            cos_t_in = -1.
        elif cos_t_in>1.:
            cos_t_in = 1.
        # スネルの法則
        sin_t_in = np.sqrt(1.0 - cos_t_in**2)
        sin_t_out = sin_t_in*A
        if sin_t_out>1.0:
            #全反射する場合
            return np.zeros(3)
        cos_t_out = np.sqrt(1 - sin_t_out**2)
        # 係数B
        B = -cos_t_out + A*cos_t_in
        # 出射光線の方向ベクトル
        outRayV = A*rayV + B*normalV
        # 正規化
        outRayV = outRayV/np.linalg.norm(outRayV)
        return outRayV

    def decideRefractionVR(self, rayV, normalV, Nair, Nn):
        # 正規化
        rayV = rayV/np.linalg.norm(rayV)
        normalV = normalV/np.linalg.norm(normalV)
        # 係数A
        A = Nair/Nn
        # 入射角
        cos_t_in = np.dot(rayV,normalV)
        #量子化誤差対策
        if cos_t_in<-1.:
            cos_t_in = -1.
        elif cos_t_in>1.:
            cos_t_in = 1.
        # スネルの法則
        sin_t_in = np.sqrt(1.0 - cos_t_in**2)
        sin_t_out = sin_t_in*A
        if sin_t_out>1.0:
            #全反射する場合
            return np.zeros(3)
        cos_t_out = np.sqrt(1 - sin_t_out**2)
        # 係数B
        B = -cos_t_out + A*cos_t_in
        # 出射光線の方向ベクトル
        outRayV = A*rayV + B*normalV
        # 正規化
        outRayV = outRayV/np.linalg.norm(outRayV)
        return outRayV

    # ２点の位置ベクトルから直線を引く関数
    def plotLineRed(self, startPointV, endPointV):
        startX = startPointV[0]
        startY = startPointV[1]
        startZ = startPointV[2]
        endX = endPointV[0]
        endY = endPointV[1]
        endZ = endPointV[2]
        ax.plot([startX,endX],[startY,endY],[startZ,endZ],
            'o-',ms='2',linewidth=0.5,color='r')

    def plotLinePurple(self, startPointV, endPointV):
        startX = startPointV[0]
        startY = startPointV[1]
        startZ = startPointV[2]
        endX = endPointV[0]
        endY = endPointV[1]
        endZ = endPointV[2]
        ax.plot([startX,endX],[startY,endY],[startZ,endZ],
            'o-',ms='2',linewidth=0.5,color='purple')

    def plotLineBlue(self, startPointV, endPointV):
        startX = startPointV[0]
        startY = startPointV[1]
        startZ = startPointV[2]
        endX = endPointV[0]
        endY = endPointV[1]
        endZ = endPointV[2]
        ax.plot([startX,endX],[startY,endY],[startZ,endZ],
            'o-',ms='2',linewidth=0.5,color='blue')

# マクロレンズ,スクリーン上から逆伝播
def MacroLens_reverse(startX=10.695, startZ=0):
    Nlens1=1.6
    Nlens2=1.53
    Nlens3=1.53
    Nlens4=1.53
    Nlens5=1.6
    NBlueRay1=1.0078
    NBlueRay2=1.0078
    NBlueRay3=1.0078
    NBlueRay4=1.0078
    NBlueRay5=1.0078

    # スクリーン描画
    Ys, Zs = np.meshgrid(
            np.arange(-3.5, 3.5, 0.2),
            np.arange(-2.8, 2.8, 0.2))
    Xs = 0*Ys + 0*Zs + -10
    ax.plot_wireframe(Xs, Ys, Zs, linewidth=0.2, color='k')

    Xs = 0*Ys + 0*Zs + 10.695
    ax.plot_wireframe(Xs, Ys, Zs, linewidth=0.2, color='k')

    Xs = 0*Ys + 0*Zs + 14.895
    ax.plot_wireframe(Xs, Ys, Zs, linewidth=0.2, color='k')

    limitTheta = 2*np.pi  # theta生成数
    limitPhi = np.pi  # phi生成数
    theta = np.linspace(0, limitTheta, geneNum)
    phi = np.linspace(0, limitPhi, geneNum)

    # レンズ描画
    def plotLens(Rxi1, Rxi2, LensD, RLimit, LensType, lensiV):
        Ys = np.outer(np.sin(theta), np.sin(phi))
        Zs = np.outer(np.ones(np.size(theta)), np.cos(phi))

        Ysi1 = RLimit[0] * Ys
        Zsi1 = RLimit[0] * Zs
        Xsi1 = LensType[0] * (
                Rxi1**2-Ysi1**2-Zsi1**2)**(1/2) - LensType[0]*Rxi1 + lensiV[0]
        ax.plot_wireframe(Xsi1, Ysi1, Zsi1, linewidth=0.1)

        Ysi2 = RLimit[1] * Ys
        Zsi2 = RLimit[1] * Zs
        Xsi2 = LensType[1] * (
                Rxi2**2-Ysi2**2-Zsi2**2)**(1/2) + LensType[1]*(
                -Rxi2 + LensType[1]*LensD) + lensiV[0]
        ax.plot_wireframe(Xsi2, Ysi2, Zsi2, linewidth=0.1)

    for i in Params:
        plotLens(*i)

    VF = VectorFunctions_reverse()  # インスタンス化

    #LastRedPoints = []
    #LastBluePoints = []


    # 方向ベクトルを生成する
    width = 3
    space = 1
    size = len(np.arange(-width+centerY, 1+width+centerY, space))**2
    pointsY, pointsZ = np.meshgrid(
        np.arange(-width+centerY, 1+width+centerY, space),
        np.arange(-width+centerZ, 1+width+centerZ, space))
    pointsX = np.array([centerX*0]*size) + lens1V[0]*0
    pointsY = pointsY.reshape(size)*rayDensity + lens1V[1]*0
    pointsZ = pointsZ.reshape(size)*rayDensity + lens1V[2]*0
    directEnd = VF.makePoints(pointsX, pointsY, pointsZ, size, 3)

    raySPoint = np.array([startX, 0, startZ])  # 始点

    directV = directEnd - raySPoint

    for i in directV:
        #directionVector0 = np.array([1, 0, 0])  # 入射光の方向ベクトルを設定
        directionVector5R = i
        T = VF.rayTraceDecideT_Lens5R(raySPoint, directionVector5R)  # 交点のための係数
        rayEPoint5R = raySPoint + T*directionVector5R  # 入射光の終点
        VF.plotLinePurple(raySPoint, rayEPoint5R)  # 入射光描画

        # 赤色光
        refractSPoint5R = rayEPoint5R  # 入射光の終点を引き継ぐ。以下レンズ５についての計算
        normalV_Lens5R = VF.decideNormalV_Lens5R(refractSPoint5R)  # レンズの法線を求める
        # 屈折光の方向ベクトルを求める
        refractionV_Lens5R = VF.decideRefractionVL(directionVector5R, normalV_Lens5R, Nair, Nlens5)
        # 係数Tを求めて、屈折光の終点も求める
        T = VF.rayTraceDecideT_Lens5L(refractSPoint5R, refractionV_Lens5R)
        refractEPoint5L = refractSPoint5R + T*refractionV_Lens5R
        VF.plotLineRed(refractSPoint5R,refractEPoint5L)  # 屈折光の描画
        raySPoint5L = refractEPoint5L  # 屈折光の終点を引き継ぐ
        normalV5L = VF.decideNormalV_Lens5L(raySPoint5L)  # レンズの法線を求める
        # 屈折光の方向ベクトルを求める
        refractionV_Lens5L = VF.decideRefractionVR(refractionV_Lens5R, normalV5L, Nlens4, Nlens5)
        T = 0  # レンズの接着を考えた
        rayEPoint5L = raySPoint5L + T*refractionV_Lens5L  # 空気中の屈折光の終点
        VF.plotLineRed(raySPoint5L,rayEPoint5L)  # 空気中の屈折光の描画

        refractSPoint_Lens4R = rayEPoint5L  # 以下、レンズ４についての計算
        normalV_Lens4R = VF.decideNormalV_Lens4R(refractSPoint_Lens4R)  # レンズの法線を求める
        # 屈折光の方向ベクトルを求める
        refractionV_Lens4R = VF.decideRefractionVL(refractionV_Lens5L, normalV_Lens4R, Nlens5, Nlens4)
        # 係数Tを求めて、屈折光の終点も求める
        T = VF.rayTraceDecideT_Lens4L(refractSPoint_Lens4R, refractionV_Lens4R)
        refractEPoint_Lens4R = refractSPoint_Lens4R + T*refractionV_Lens4R
        VF.plotLineRed(refractSPoint_Lens4R, refractEPoint_Lens4R)  # 屈折光の描画
        raySPoint_Lens4L = refractEPoint_Lens4R
        normalV_Lens4L = VF.decideNormalV_Lens4L(raySPoint_Lens4L)
        refractionV_Lens4L = VF.decideRefractionVR(refractionV_Lens4R, normalV_Lens4L, Nair, Nlens4)
        T = VF.rayTraceDecideT_Lens3R(raySPoint_Lens4L, refractionV_Lens4L)
        rayEPoint_Lens3R = raySPoint_Lens4L + T*refractionV_Lens4L
        VF.plotLineRed(raySPoint_Lens4L, rayEPoint_Lens3R)

        # 絞り
        rayEPoint_Lens3R_TEST = raySPoint_Lens4L + -0.83*refractionV_Lens4L
        TestR = rayEPoint_Lens3R_TEST[1]**2 + rayEPoint_Lens3R_TEST[2]**2
        if TestR >= 1:
            refractionV_Lens4L = [0,0,0]

        refractSPoint_Lens3R = rayEPoint_Lens3R  # 以下、レンズ３についての計算
        normalV_Lens3R = VF.decideNormalV_Lens3R(refractSPoint_Lens3R)  # レンズの法線を求める
        # 屈折光の方向ベクトルを求める
        refractionV_Lens3R = VF.decideRefractionVL(refractionV_Lens4L, normalV_Lens3R, Nair, Nlens3)
        # 係数Tを求めて、屈折光の終点も求める
        T = VF.rayTraceDecideT_Lens3L(refractSPoint_Lens3R, refractionV_Lens3R)
        refractEPoint_Lens3R = refractSPoint_Lens3R + T*refractionV_Lens3R
        VF.plotLineRed(refractSPoint_Lens3R,refractEPoint_Lens3R)  # 屈折光の描画
        raySPoint_Lens3L = refractEPoint_Lens3R
        normalV_Lens3L = VF.decideNormalV_Lens3L(raySPoint_Lens3L)
        refractionV_Lens3L = VF.decideRefractionVR(refractionV_Lens3R, normalV_Lens3L, Nair, Nlens3)
        T = VF.rayTraceDecideT_Lens2R(raySPoint_Lens3L, refractionV_Lens3L)
        rayEPoint_Lens2R = raySPoint_Lens3L + T*refractionV_Lens3L
        VF.plotLineRed(raySPoint_Lens3L, rayEPoint_Lens2R)

        refractSPoint_Lens2R = rayEPoint_Lens2R  # 以下、レンズ２についての計算
        normalV_Lens2R = VF.decideNormalV_Lens2R(refractSPoint_Lens2R)
        refractionV_Lens2R = VF.decideRefractionVL(refractionV_Lens3L, normalV_Lens2R, Nair, Nlens2)
        T = VF.rayTraceDecideT_Lens2L(refractSPoint_Lens2R, refractionV_Lens2R)
        refractEPoint_Lens2R = refractSPoint_Lens2R + T*refractionV_Lens2R
        VF.plotLineRed(refractSPoint_Lens2R,refractEPoint_Lens2R)  # 屈折光の描画
        raySPoint_Lens2L = refractEPoint_Lens2R
        normalV_Lens2L = VF.decideNormalV_Lens2L(raySPoint_Lens2L)
        refractionV_Lens2L = VF.decideRefractionVR(refractionV_Lens2R, normalV_Lens2L, Nlens1, Nlens2)
        T = 0  # レンズの接着を考えた
        rayEPoint_Lens1R = raySPoint_Lens2L + T*refractionV_Lens2L
        VF.plotLineRed(raySPoint_Lens2L, rayEPoint_Lens1R)

        refractSPoint_Lens1R = rayEPoint_Lens1R  # 以下、レンズ5についての計算
        normalV_Lens1R = VF.decideNormalV_Lens1R(refractSPoint_Lens1R)
        refractionV_Lens1R = VF.decideRefractionVL(refractionV_Lens2L, normalV_Lens1R, Nlens2, Nlens1)
        T = VF.rayTraceDecideT_Lens1L(refractSPoint_Lens1R, refractionV_Lens1R)
        refractEPoint_Lens1R = refractSPoint_Lens1R + T*refractionV_Lens1R
        VF.plotLineRed(refractSPoint_Lens1R,refractEPoint_Lens1R)  # 屈折光の描画
        raySPoint_Lens1L = refractEPoint_Lens1R
        normalV_Lens1L = VF.decideNormalV_Lens1L(raySPoint_Lens1L)
        refractionV_Lens1L = VF.decideRefractionVR(refractionV_Lens1R, normalV_Lens1L, Nair, Nlens1)
        T = VF.rayTraceDecideT_Screen(raySPoint_Lens1L, refractionV_Lens1L)
        rayEPoint_Last = raySPoint_Lens1L + T*refractionV_Lens1L
        VF.plotLineRed(raySPoint_Lens1L, rayEPoint_Last)

        #LastRedPoints.append(rayEPoint_Last)

        # 青色光
        refractSPoint5R = rayEPoint5R  # 入射光の終点を引き継ぐ。以下レンズ５についての計算
        normalV_Lens5R = VF.decideNormalV_Lens5R(refractSPoint5R)  # レンズの法線を求める
        # 屈折光の方向ベクトルを求める
        refractionV_Lens5R = VF.decideRefractionVL(directionVector5R, normalV_Lens5R, Nair, Nlens5*NBlueRay5)
        # 係数Tを求めて、屈折光の終点も求める
        T = VF.rayTraceDecideT_Lens5L(refractSPoint5R, refractionV_Lens5R)
        refractEPoint5L = refractSPoint5R + T*refractionV_Lens5R
        VF.plotLineBlue(refractSPoint5R,refractEPoint5L)  # 屈折光の描画
        raySPoint5L = refractEPoint5L  # 屈折光の終点を引き継ぐ
        normalV5L = VF.decideNormalV_Lens5L(raySPoint5L)  # レンズの法線を求める
        # 屈折光の方向ベクトルを求める
        refractionV_Lens5L = VF.decideRefractionVR(refractionV_Lens5R, normalV5L, Nlens4*NBlueRay4, Nlens5*NBlueRay5)
        T = 0  # レンズの接着を考えた
        rayEPoint5L = raySPoint5L + T*refractionV_Lens5L  # 空気中の屈折光の終点
        VF.plotLineBlue(raySPoint5L,rayEPoint5L)  # 空気中の屈折光の描画

        refractSPoint_Lens4R = rayEPoint5L  # 以下、レンズ４についての計算
        normalV_Lens4R = VF.decideNormalV_Lens4R(refractSPoint_Lens4R)  # レンズの法線を求める
        # 屈折光の方向ベクトルを求める
        refractionV_Lens4R = VF.decideRefractionVL(refractionV_Lens5L, normalV_Lens4R, Nlens5*NBlueRay5, Nlens4*NBlueRay4)
        # 係数Tを求めて、屈折光の終点も求める
        T = VF.rayTraceDecideT_Lens4L(refractSPoint_Lens4R, refractionV_Lens4R)
        refractEPoint_Lens4R = refractSPoint_Lens4R + T*refractionV_Lens4R
        VF.plotLineBlue(refractSPoint_Lens4R, refractEPoint_Lens4R)  # 屈折光の描画
        raySPoint_Lens4L = refractEPoint_Lens4R
        normalV_Lens4L = VF.decideNormalV_Lens4L(raySPoint_Lens4L)
        refractionV_Lens4L = VF.decideRefractionVR(refractionV_Lens4R, normalV_Lens4L, Nair, Nlens4*NBlueRay4)
        T = VF.rayTraceDecideT_Lens3R(raySPoint_Lens4L, refractionV_Lens4L)
        rayEPoint_Lens3R = raySPoint_Lens4L + T*refractionV_Lens4L
        VF.plotLineBlue(raySPoint_Lens4L, rayEPoint_Lens3R)

        # 絞り
        rayEPoint_Lens3R_TEST = raySPoint_Lens4L + -0.83*refractionV_Lens4L
        TestR = rayEPoint_Lens3R_TEST[1]**2 + rayEPoint_Lens3R_TEST[2]**2
        if TestR >= 1:
            refractionV_Lens4L = [0,0,0]

        refractSPoint_Lens3R = rayEPoint_Lens3R  # 以下、レンズ３についての計算
        normalV_Lens3R = VF.decideNormalV_Lens3R(refractSPoint_Lens3R)  # レンズの法線を求める
        # 屈折光の方向ベクトルを求める
        refractionV_Lens3R = VF.decideRefractionVL(refractionV_Lens4L, normalV_Lens3R, Nair, Nlens3*NBlueRay3)
        # 係数Tを求めて、屈折光の終点も求める
        T = VF.rayTraceDecideT_Lens3L(refractSPoint_Lens3R, refractionV_Lens3R)
        refractEPoint_Lens3R = refractSPoint_Lens3R + T*refractionV_Lens3R
        VF.plotLineBlue(refractSPoint_Lens3R,refractEPoint_Lens3R)  # 屈折光の描画
        raySPoint_Lens3L = refractEPoint_Lens3R
        normalV_Lens3L = VF.decideNormalV_Lens3L(raySPoint_Lens3L)
        refractionV_Lens3L = VF.decideRefractionVR(refractionV_Lens3R, normalV_Lens3L, Nair, Nlens3*NBlueRay3)
        T = VF.rayTraceDecideT_Lens2R(raySPoint_Lens3L, refractionV_Lens3L)
        rayEPoint_Lens2R = raySPoint_Lens3L + T*refractionV_Lens3L
        VF.plotLineBlue(raySPoint_Lens3L, rayEPoint_Lens2R)

        refractSPoint_Lens2R = rayEPoint_Lens2R  # 以下、レンズ２についての計算
        normalV_Lens2R = VF.decideNormalV_Lens2R(refractSPoint_Lens2R)
        refractionV_Lens2R = VF.decideRefractionVL(refractionV_Lens3L, normalV_Lens2R, Nair, Nlens2*NBlueRay2)
        T = VF.rayTraceDecideT_Lens2L(refractSPoint_Lens2R, refractionV_Lens2R)
        refractEPoint_Lens2R = refractSPoint_Lens2R + T*refractionV_Lens2R
        VF.plotLineBlue(refractSPoint_Lens2R,refractEPoint_Lens2R)  # 屈折光の描画
        raySPoint_Lens2L = refractEPoint_Lens2R
        normalV_Lens2L = VF.decideNormalV_Lens2L(raySPoint_Lens2L)
        refractionV_Lens2L = VF.decideRefractionVR(refractionV_Lens2R, normalV_Lens2L, Nlens1*NBlueRay1, Nlens2*NBlueRay2)
        T = 0  # レンズの接着を考えた
        rayEPoint_Lens1R = raySPoint_Lens2L + T*refractionV_Lens2L
        VF.plotLineBlue(raySPoint_Lens2L, rayEPoint_Lens1R)

        refractSPoint_Lens1R = rayEPoint_Lens1R  # 以下、レンズ5についての計算
        normalV_Lens1R = VF.decideNormalV_Lens1R(refractSPoint_Lens1R)
        refractionV_Lens1R = VF.decideRefractionVL(refractionV_Lens2L, normalV_Lens1R, Nlens2*NBlueRay2, Nlens1*NBlueRay1)
        T = VF.rayTraceDecideT_Lens1L(refractSPoint_Lens1R, refractionV_Lens1R)
        refractEPoint_Lens1R = refractSPoint_Lens1R + T*refractionV_Lens1R
        VF.plotLineBlue(refractSPoint_Lens1R,refractEPoint_Lens1R)  # 屈折光の描画
        raySPoint_Lens1L = refractEPoint_Lens1R
        normalV_Lens1L = VF.decideNormalV_Lens1L(raySPoint_Lens1L)
        refractionV_Lens1L = VF.decideRefractionVR(refractionV_Lens1R, normalV_Lens1L, Nair, Nlens1*NBlueRay1)
        T = VF.rayTraceDecideT_Screen(raySPoint_Lens1L, refractionV_Lens1L)
        rayEPoint_Last = raySPoint_Lens1L + T*refractionV_Lens1L
        VF.plotLineBlue(raySPoint_Lens1L, rayEPoint_Last)

        #LastBluePoints.append(rayEPoint_Last)

    ax.set_xlim(-LX+focusX, LX+focusX)
    ax.set_ylim(-LY, LY)
    ax.set_zlim(-LZ, LZ)
    ax.set_xlabel('x')
    ax.set_ylabel('y')
    ax.set_zlabel('z')
    ax.view_init(elev=0, azim=-90)



# マクロレンズ焦点付近
def MacroLens_Screen(focus):
    MacroLens()
    ax.set_xlim(-LX/2+focus, LX/2+focus)  # 10.695 or 14.895
    ax.set_ylim(-LY/2, LY/2)
    ax.set_zlim(-LZ/2, LZ/2)
    ax.set_xlabel('x')
    ax.set_ylabel('y')
    ax.set_zlabel('z')
    ax.view_init(elev=0, azim=-90)

# マクロレンズ焦点付近(逆)
def MacroLens_reverse_Screen(startX=10.695, startZ=0, focus=10.695):
    MacroLens_reverse(startX, startZ)
    ax.set_xlim(-LX+focus, LX+focus)  # 10.695 or 14.895
    ax.set_ylim(-LY, LY)
    ax.set_zlim(-LZ, LZ)
    ax.set_xlabel('x')
    ax.set_ylabel('y')
    ax.set_zlabel('z')
    ax.view_init(elev=0, azim=-90)



# レンズ 1枚に注目、アッべ数
def Check_Abbe():
    limitTheta = 2*np.pi  # theta生成数
    limitPhi = np.pi  # phi生成数
    theta = np.linspace(0, limitTheta, geneNum)
    phi = np.linspace(0, limitPhi, geneNum)

    # レンズ描画
    def plotLens(Rxi1, Rxi2, LensD, RLimit, LensType, lensiV):
        Ys = np.outer(np.sin(theta), np.sin(phi))
        Zs = np.outer(np.ones(np.size(theta)), np.cos(phi))

        Ysi1 = RLimit[0] * Ys
        Zsi1 = RLimit[0] * Zs
        Xsi1 = LensType[0] * (
                Rxi1**2-Ysi1**2-Zsi1**2)**(1/2) - LensType[0]*Rxi1 + lensiV[0]
        ax.plot_wireframe(Xsi1, Ysi1, Zsi1, linewidth=0.1)

        Ysi2 = RLimit[1] * Ys
        Zsi2 = RLimit[1] * Zs
        Xsi2 = LensType[1] * (
                Rxi2**2-Ysi2**2-Zsi2**2)**(1/2) + LensType[1]*(
                -Rxi2 + LensType[1]*LensD) + lensiV[0]
        ax.plot_wireframe(Xsi2, Ysi2, Zsi2, linewidth=0.1)

    for i in np.arange(5):
        #print(Params[i])
        ax = fig.add_subplot(1, 5, i+1, projection='3d')
        plotLens(*Params[i])

        ax.set_xlim(-2+Params[i][5][0], 2+Params[i][5][0])
        ax.set_ylim(-2, 2)
        ax.set_zlim(-2, 2)
        ax.set_xlabel('x')
        ax.set_ylabel('y')
        ax.set_zlabel('z')
        ax.view_init(elev=0, azim=-90)


    # 入射光
    VF = VectorFunctions()  # インスタンス化



if __name__ == "__main__":
    start = time.time()
    fig = plt.figure(figsize=(20, 4))

    #ax = fig.add_subplot(1, 2, 1, projection='3d')
    #MacroLens()
    #MacroLens_reverse(14.895, 0)
    Check_Abbe()

    #ax = fig.add_subplot(1, 2, 2, projection='3d')
    #MacroLens_Screen(14.895)

    #ax = fig.add_subplot(1, 3, 3, projection='3d')
    #MacroLens_reverse_Screen(14.895)

    print('time =', time.time()-start)
    plt.show()
